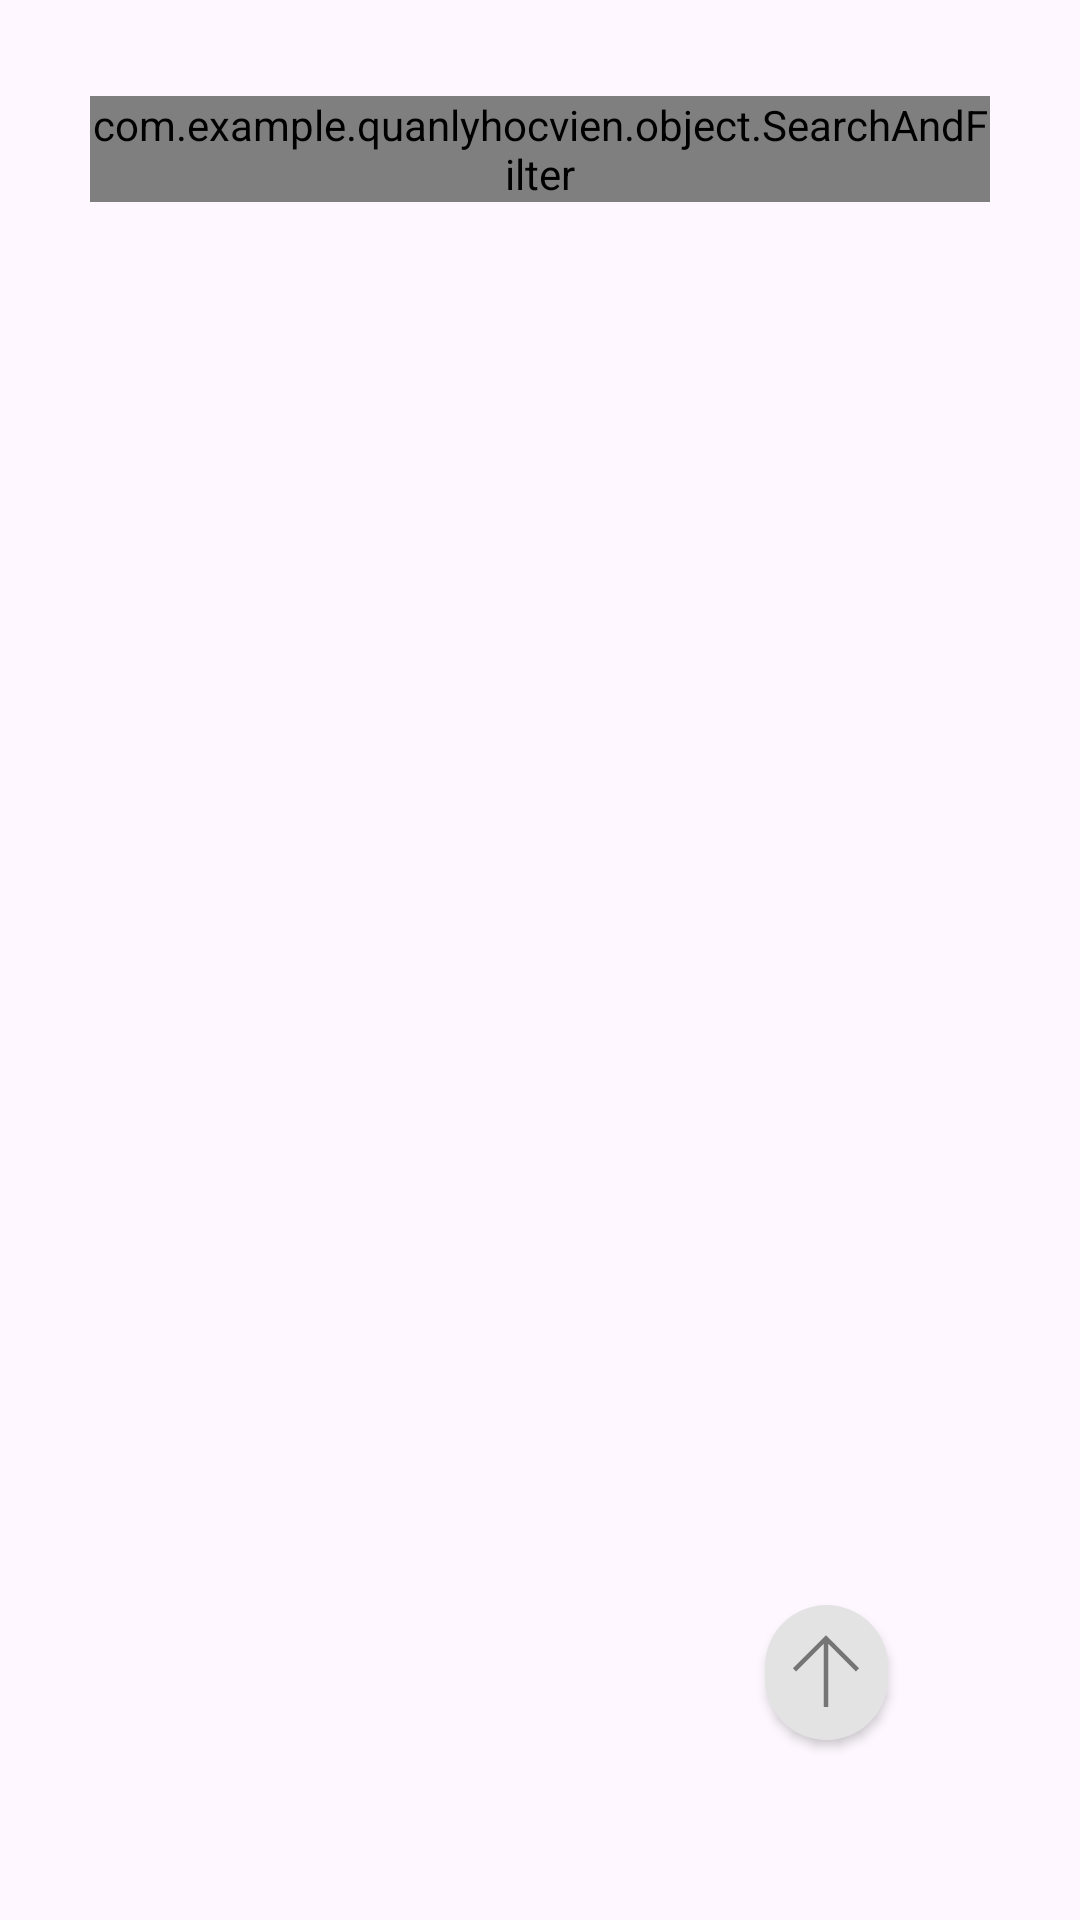

Android layout source for this screen:
<!-- AndroidManifest.xml: application theme Theme.QuanLyHocVien -->
<!-- res/layout/fragment_student.xml -->
<?xml version="1.0" encoding="utf-8"?>
<androidx.constraintlayout.widget.ConstraintLayout xmlns:android="http://schemas.android.com/apk/res/android"
    xmlns:app="http://schemas.android.com/apk/res-auto"
    xmlns:tools="http://schemas.android.com/tools"
    android:id="@+id/main"
    android:layout_width="match_parent"
    android:layout_height="match_parent"
    android:paddingTop="@dimen/app_padding_vertical"
    tools:context=".StudentFragment">

    <com.example.quanlyhocvien.object.SearchAndFilter
        android:id="@+id/searchAndFilter"
        android:layout_width="match_parent"
        android:layout_height="wrap_content"
        android:layout_marginTop="8dp"
        android:layout_marginHorizontal="30dp"
        app:layout_constraintBottom_toBottomOf="parent"
        app:layout_constraintEnd_toEndOf="parent"
        app:layout_constraintStart_toStartOf="parent"
        app:layout_constraintTop_toTopOf="parent"
        app:layout_constraintVertical_bias="0.0" />

    <androidx.recyclerview.widget.RecyclerView
        android:id="@+id/EmployeeRecyclerView"
        android:layout_width="match_parent"
        android:layout_height="0dp"
        android:layout_marginTop="@dimen/margin_main_title_top_back"
        app:layout_constraintBottom_toBottomOf="parent"
        app:layout_constraintEnd_toEndOf="parent"
        app:layout_constraintStart_toStartOf="parent"
        app:layout_constraintTop_toBottomOf="@+id/searchAndFilter" />

    <androidx.appcompat.widget.AppCompatButton
        android:id="@+id/btnHome"
        android:layout_width="41dp"
        android:layout_height="45dp"
        android:paddingTop="10dp"
        android:layout_marginEnd="64dp"
        android:layout_marginBottom="60dp"
        android:background="@drawable/show_button_background"
        android:drawableTop="@drawable/fluent_mdl2_up"
        app:layout_constraintBottom_toBottomOf="parent"
        app:layout_constraintEnd_toEndOf="parent" />

</androidx.constraintlayout.widget.ConstraintLayout>
<!-- resources referenced by this layout -->
<resources>
  <dimen name="app_padding_vertical">24dp</dimen>
  <dimen name="margin_main_title_top_back">25dp</dimen>
  <!-- drawable fluent_mdl2_up (drawable) -->
  <vector xmlns:android="http://schemas.android.com/apk/res/android"
      android:width="24dp"
      android:height="24dp"
      android:viewportWidth="24"
      android:viewportHeight="24">
    <group>
      <clip-path
          android:pathData="M0,0h24v24h-24z"/>
      <path
          android:pathData="M21.973,12.152L12.75,2.93V24H11.25V2.93L2.027,12.152L0.973,11.098L12,0.07L23.027,11.098L21.973,12.152Z"
          android:fillColor="#757575"/>
    </group>
  </vector>
  <!-- drawable show_button_background (drawable) -->
  <?xml version="1.0" encoding="utf-8"?>
  <shape xmlns:android="http://schemas.android.com/apk/res/android">
      <solid android:color="#E3E3E3" />
      <corners android:radius="100000dp" />
  </shape>
  <style name="Theme.QuanLyHocVien" parent="Base.Theme.QuanLyHocVien" />
  <style name="Base.Theme.QuanLyHocVien" parent="Theme.Material3.DayNight.NoActionBar">
          
          
      </style>
</resources>
